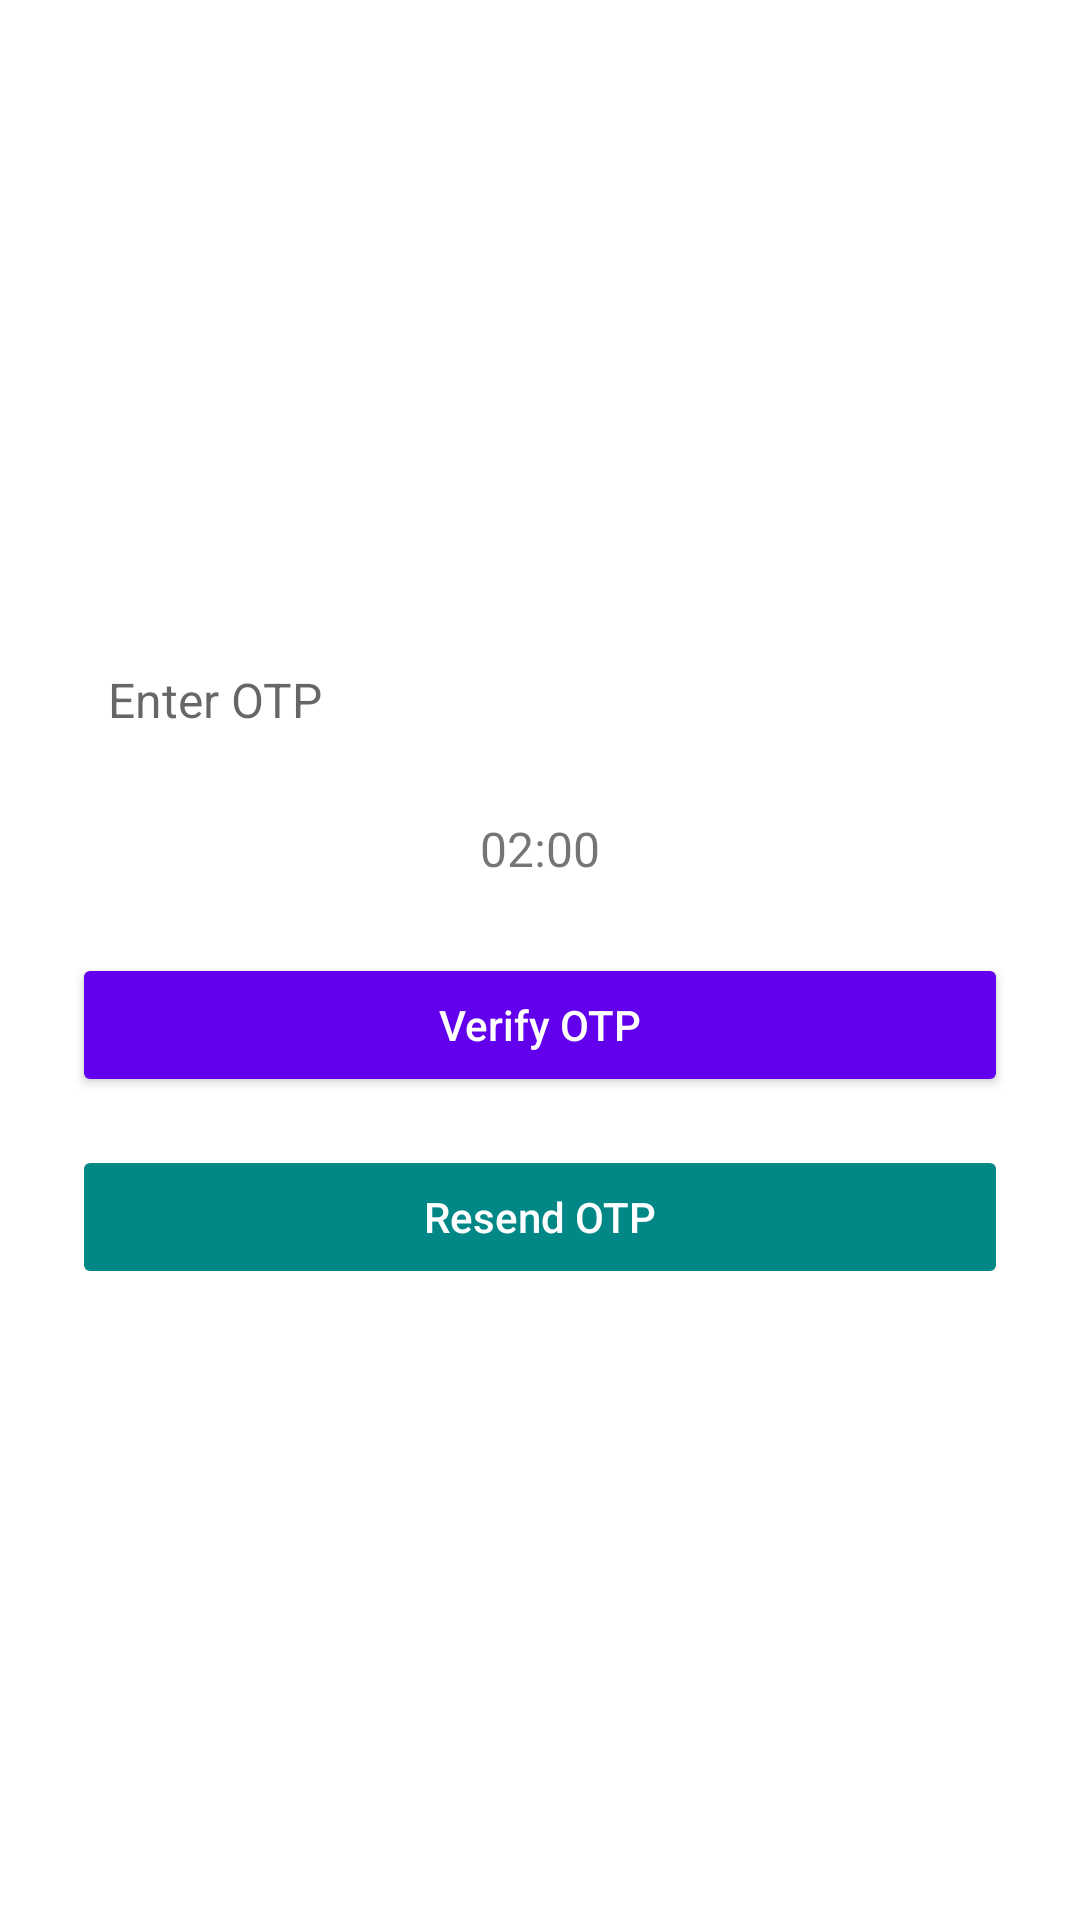

The Android layout XML behind this screen, and the referenced resources:
<!-- AndroidManifest.xml: application theme Theme.InternTaskApp -->
<!-- res/layout/activity_otp_verification.xml -->
<?xml version="1.0" encoding="utf-8"?>
<LinearLayout xmlns:android="http://schemas.android.com/apk/res/android"
    android:orientation="vertical"
    android:padding="24dp"
    android:gravity="center"
    android:layout_width="match_parent"
    android:layout_height="match_parent"
    android:background="@android:color/white">

    
    <EditText
        android:id="@+id/etOtp"
        android:hint="Enter OTP"
        android:layout_width="match_parent"
        android:layout_height="wrap_content"
        android:inputType="number"
        android:textSize="16sp"
        android:padding="12dp"
        android:layout_marginBottom="16dp"
        android:background="@drawable/otp_edittext_bg"/>

    
    <TextView
        android:id="@+id/tvTimer"
        android:text="02:00"
        android:textSize="16sp"
        android:layout_width="wrap_content"
        android:layout_height="wrap_content"
        android:layout_marginBottom="24dp"/>

    
    <Button
        android:id="@+id/btnVerify"
        android:text="Verify OTP"
        android:layout_width="match_parent"
        android:layout_height="wrap_content"
        android:layout_marginBottom="16dp"
        android:backgroundTint="@color/purple_500"
        android:textColor="@android:color/white"
        android:textAllCaps="false"/>

    
    <Button
        android:id="@+id/tvResend"
        android:text="Resend OTP"
        android:enabled="false"
        android:layout_width="match_parent"
        android:layout_height="wrap_content"
        android:backgroundTint="@color/teal_700"
        android:textColor="@android:color/white"
        android:textAllCaps="false"/>

</LinearLayout>
<!-- resources referenced by this layout -->
<resources>
  <color name="purple_500">#FF6200EE</color>
  <color name="teal_700">#FF018786</color>
  <style name="Theme.InternTaskApp" parent="Theme.MaterialComponents.DayNight.NoActionBar">
          
          <item name="colorPrimary">@color/primary</item>
          <item name="colorPrimaryVariant">@color/primary_dark</item>
          <item name="colorOnPrimary">@color/white</item>
          
          <item name="colorSecondary">@color/accent</item>
          <item name="colorSecondaryVariant">@color/accent_light</item>
          <item name="colorOnSecondary">@color/black</item>
          
          <item name="android:statusBarColor">@android:color/transparent</item>
          <item name="android:windowLightStatusBar">false</item>
          
          <item name="android:windowFullscreen">true</item>
          <item name="android:windowNoTitle">true</item>
          
      </style>
  <color name="primary">#FF69B4</color>
  <color name="primary_dark">#FF1493</color>
  <color name="white">#FFFFFFFF</color>
  <color name="accent">#00FFFF</color>
  <color name="accent_light">#87CEEB</color>
  <color name="black">#FF000000</color>
</resources>
